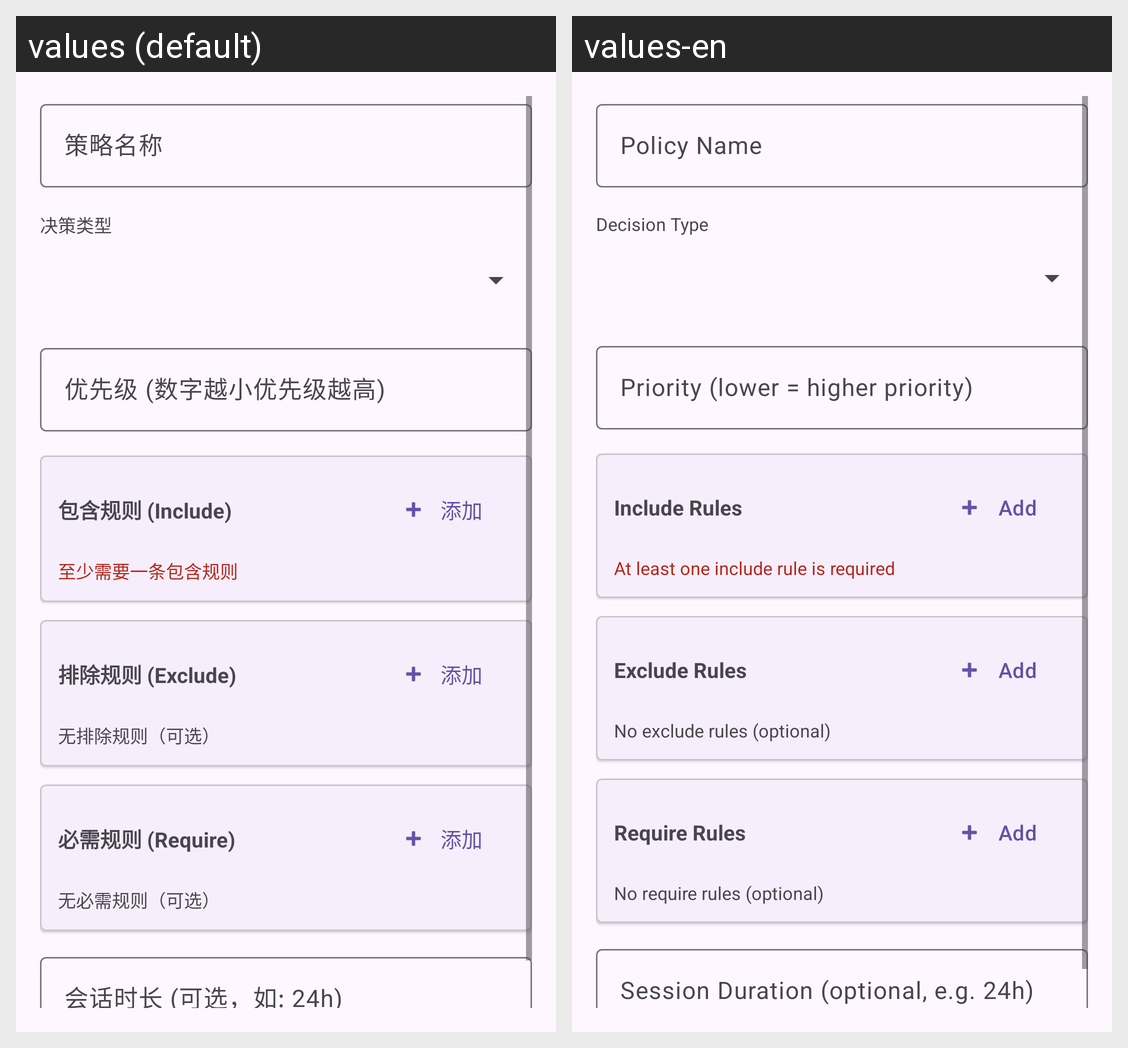

Here is an Android app screen in its default locale and in the app's own translations. Write out the translated-string differences for the strings that appear on this screen.
Android screen res/layout/dialog_policy_edit.xml rendered under 2 locales, left to right: values (default), values-en. Device: Nexus 5 (rendered at 1080×1920; each locale shown at half size, 540×960, under a caption strip naming it); theme AppTheme.
Strings drawn on this screen, with the default value and each locale's value (text and hints the layout hard-codes, and strings that could not be matched under every locale, appear in the picture but are not listed):

xml_dialog_policy_edit_hint
  values: 策略名称
  values-en: Policy Name

xml_dialog_policy_edit
  values: 决策类型
  values-en: Decision Type

xml_dialog_policy_edit_hint_2
  values: 优先级 (数字越小优先级越高)
  values-en: Priority (lower = higher priority)

xml_dialog_group_edit
  values: 包含规则 (Include)
  values-en: Include Rules

add
  values: 添加
  values-en: Add

msg_group_need_include_rule
  values: 至少需要一条包含规则
  values-en: At least one include rule is required

xml_dialog_group_edit_2
  values: 排除规则 (Exclude)
  values-en: Exclude Rules

xml_dialog_group_edit_3
  values: 无排除规则（可选）
  values-en: No exclude rules (optional)

xml_dialog_group_edit_4
  values: 必需规则 (Require)
  values-en: Require Rules

xml_dialog_group_edit_5
  values: 无必需规则（可选）
  values-en: No require rules (optional)

xml_dialog_policy_edit_hint_3
  values: 会话时长 (可选，如: 24h)
  values-en: Session Duration (optional, e.g. 24h)
